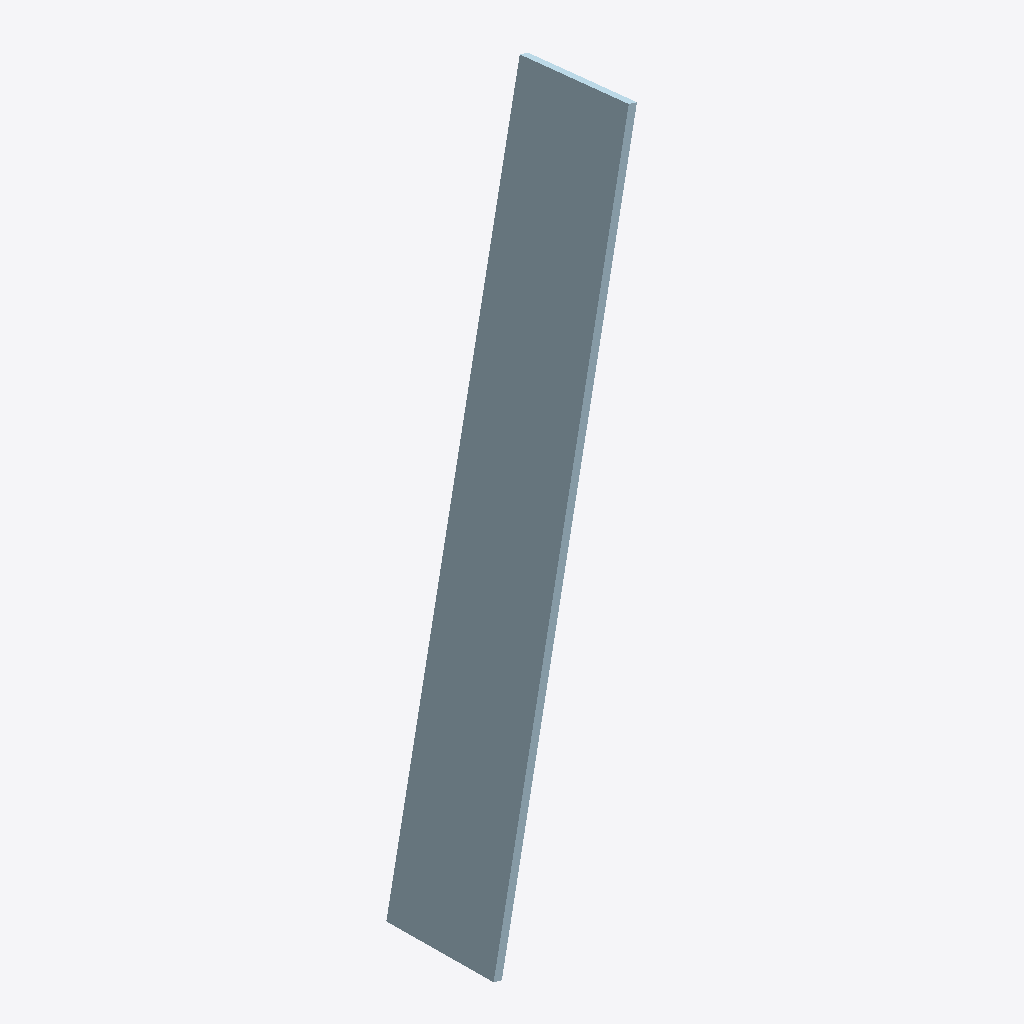
Isometric view of an IFC building model (IFC-SPF (STEP), schema IFC2X3, length unit millimetre), seen from the south-west, elements coloured by IFC class: 1 plate (pale blue).
Extent 0.8 m × 0.6 m × 2.4 m (x, y, z). Storeys (1): Undefined at 0.00 m. Elements (1): 1 IfcPlate.

HEADER;
FILE_DESCRIPTION(('ViewDefinition[AISC_Steel_Detailing]','Option [BaseQuantities:Off]','Option [GridExport:On]','Option [Assemblies:Off]','Option [Bolts:On]','Option [Rebars:On]','Option [PourObjects:Off]','Option [Welds:On]','Option [SurfaceTreatments:On]','Option [LocationBy:0]','Option [ViewColors:Off]','Option [SectionedSpine:Off]','[2 more]'),'2;1');
FILE_NAME('1022_Qty_4.ifc','2026-05-16T11:52:58',('GIOVANNIPC\\gcorrea'),('Structural Designer'),'IFC Database version: Work','Tekla Structures 2020 Service Pack 5, IFC Export','');
FILE_SCHEMA(('IFC2X3'));
ENDSEC;
DATA;
#37=IFCPROJECT('2G7ZFDNE16yBDU14FA92Me',#5,'Proyecto',$,$,$,$,(#11),#36);
#39=IFCSITE('2xvEzEinjBTea80yOTcujY',#5,'Obra',$,$,#38,$,$,.ELEMENT.,$,$,$,$,$);
#41=IFCBUILDING('3X6k4TD$D1XgVY6k37IGDJ',#5,'Undefined',$,$,#40,$,$,.ELEMENT.,$,$,$);
#43=IFCBUILDINGSTOREY('29hdEUCErFze9E_VIAceOd',#5,'Undefined',$,$,#42,$,$,.ELEMENT.,0.0);
#61=IFCPLATE('1G$X7m9Hn5awqFmITsudhE',#44,'PLATE','PL32*400','PL32*400',#49,#60,'ID50fe11f0-251c-4593-ad0f-c12776e27ace');
ENDSEC;
